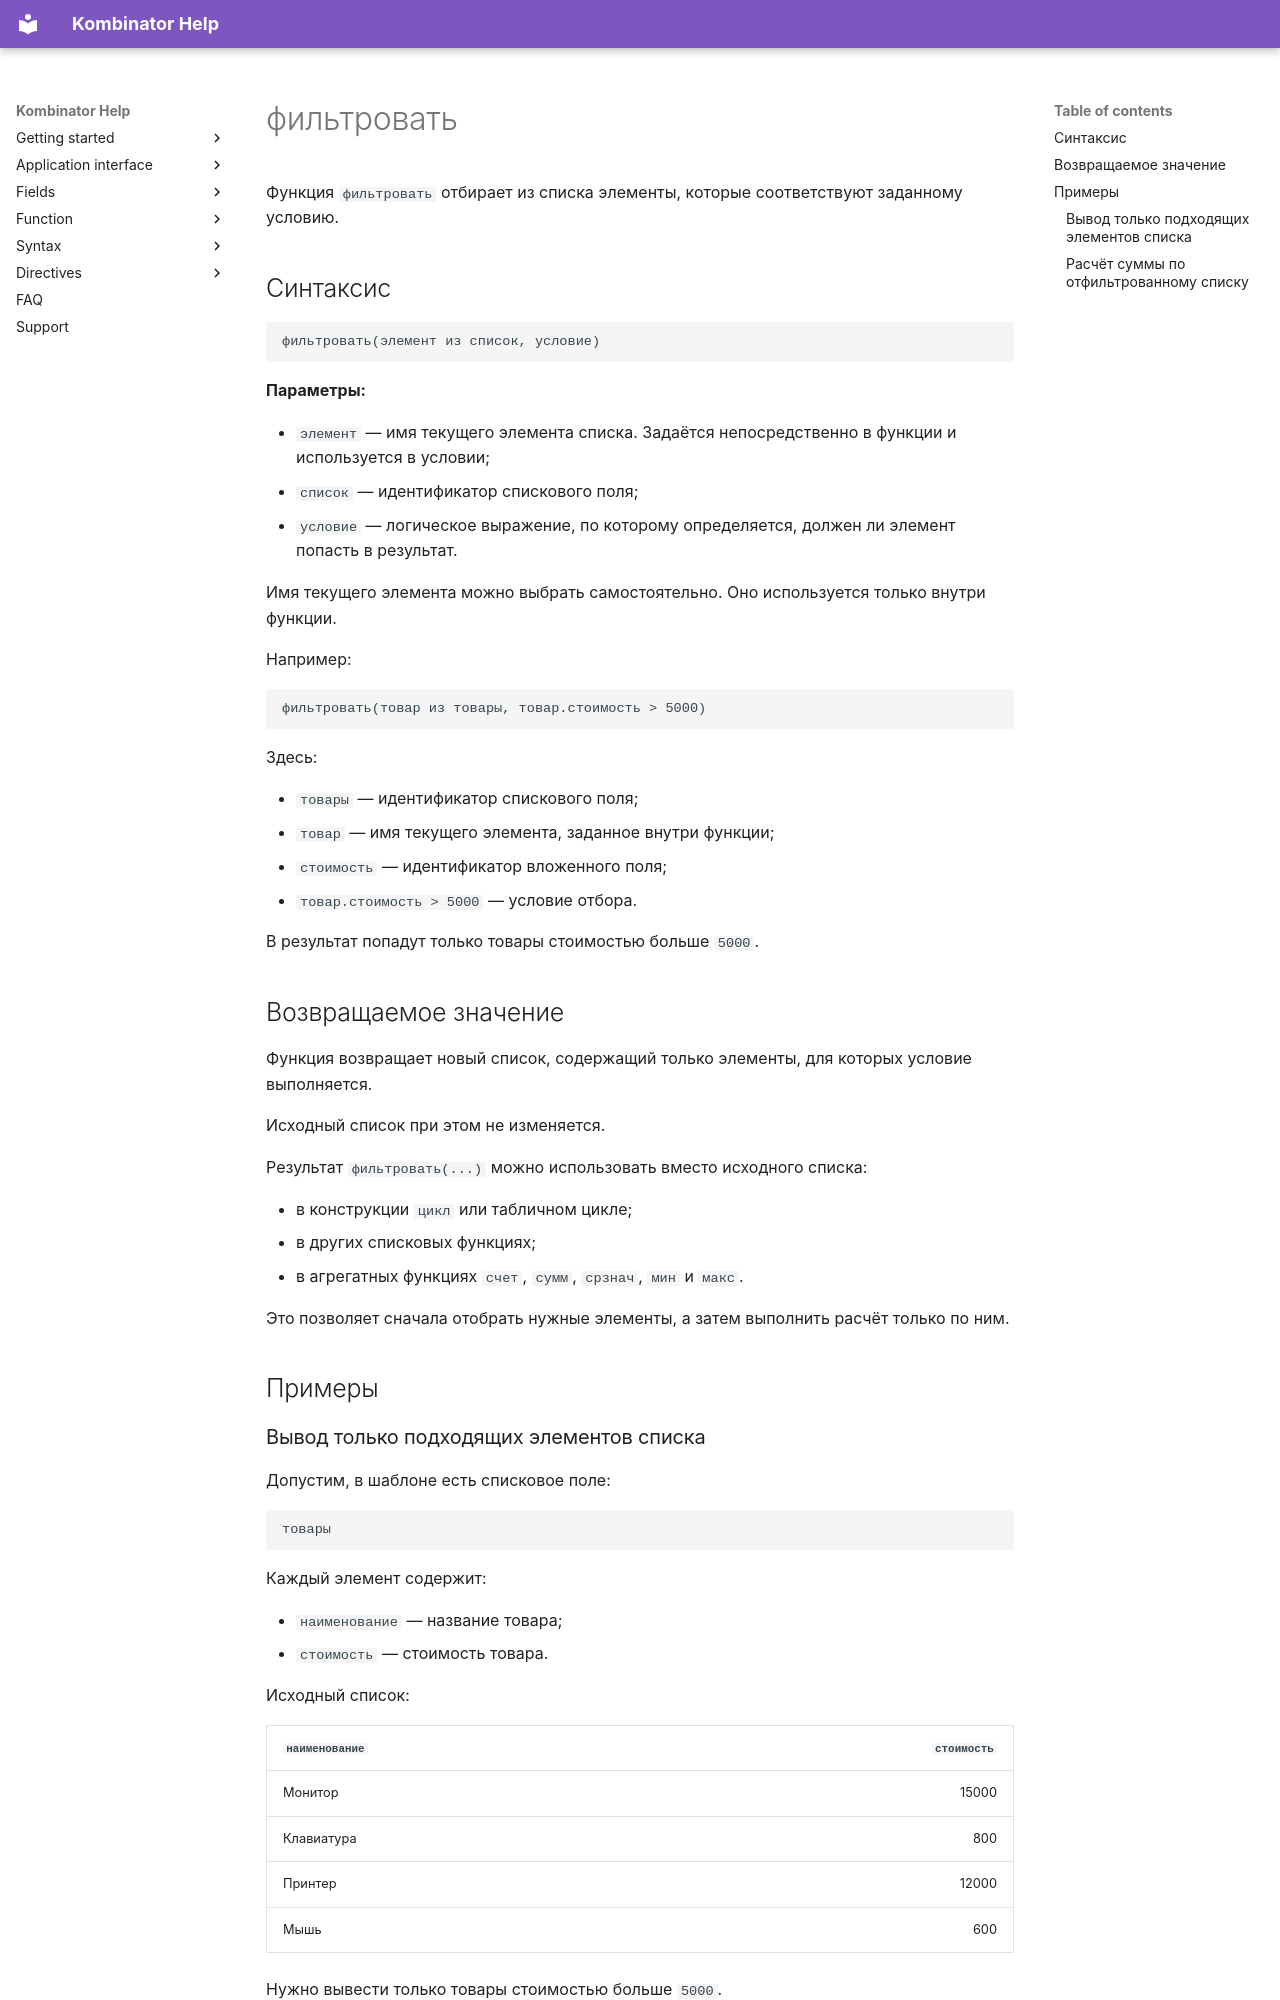

repository: EvgenyAkinshin/kombinator_help_en · page: ReferenceGuide/functions/Lists/filter.ru/index.html · generator: mkdocs

# фильтровать

Функция `фильтровать` отбирает из списка элементы, которые соответствуют заданному условию.

## Синтаксис

```text
фильтровать(элемент из список, условие)
```

**Параметры:**

- `элемент` — имя текущего элемента списка. Задаётся непосредственно в функции и используется в условии;
- `список` — идентификатор спискового поля;
- `условие` — логическое выражение, по которому определяется, должен ли элемент попасть в результат.

Имя текущего элемента можно выбрать самостоятельно. Оно используется только внутри функции.

Например:

```text
фильтровать(товар из товары, товар.стоимость > 5000)
```

Здесь:

- `товары` — идентификатор спискового поля;
- `товар` — имя текущего элемента, заданное внутри функции;
- `стоимость` — идентификатор вложенного поля;
- `товар.стоимость > 5000` — условие отбора.

В результат попадут только товары стоимостью больше `5000`.

## Возвращаемое значение

Функция возвращает новый список, содержащий только элементы, для которых условие выполняется.

Исходный список при этом не изменяется.

Результат `фильтровать(...)` можно использовать вместо исходного списка:

- в конструкции `цикл` или табличном цикле;
- в других списковых функциях;
- в агрегатных функциях `счет`, `сумм`, `срзнач`, `мин` и `макс`.

Это позволяет сначала отобрать нужные элементы, а затем выполнить расчёт только по ним.

## Примеры
